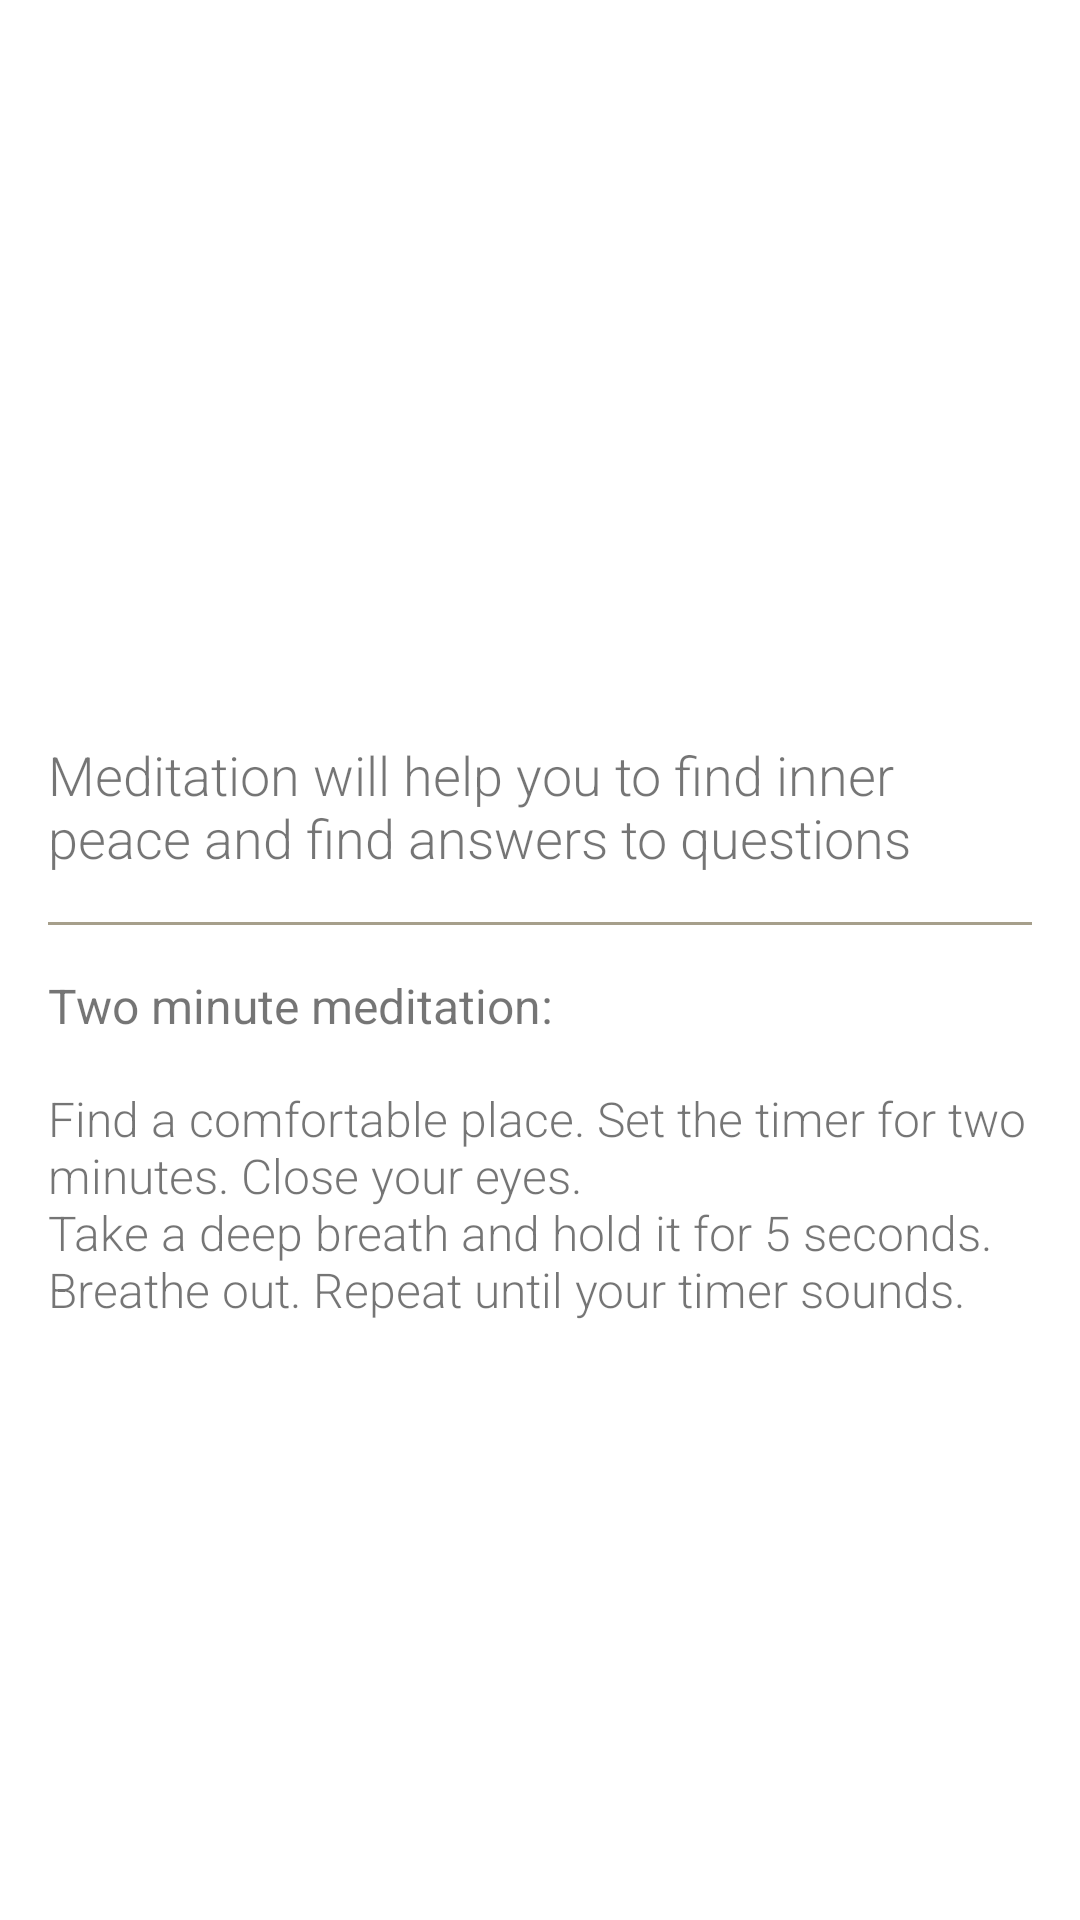

Reconstruct the res/layout file that produces this screen, plus the resources it refers to.
<!-- AndroidManifest.xml: application theme Theme.Wellness -->
<!-- res/layout/activity_meditation.xml -->
<?xml version="1.0" encoding="utf-8"?>
<ScrollView xmlns:android="http://schemas.android.com/apk/res/android"
    xmlns:app="http://schemas.android.com/apk/res-auto"
    android:layout_width="match_parent"
    android:layout_height="match_parent">

    <androidx.constraintlayout.widget.ConstraintLayout
        android:layout_width="match_parent"
        android:layout_height="wrap_content">

        <FrameLayout
            android:id="@+id/frame_meditation"
            android:layout_width="0dp"
            android:layout_height="230dp"
            app:layout_constraintEnd_toEndOf="parent"
            app:layout_constraintStart_toStartOf="parent"
            app:layout_constraintTop_toTopOf="parent">

            <ImageView
                android:layout_width="match_parent"
                android:layout_height="match_parent"
                android:contentDescription="@string/meditation_photo"
                android:scaleType="centerCrop"
                android:src="@drawable/meditation" />

            <View
                android:layout_width="match_parent"
                android:layout_height="match_parent"
                android:background="@drawable/gradient_overlay" />

            <TextView
                android:layout_width="match_parent"
                android:layout_height="wrap_content"
                android:layout_gravity="bottom"
                android:layout_marginStart="16dp"
                android:layout_marginBottom="16dp"
                android:fontFamily="sans-serif-light"
                android:gravity="start"
                android:text="@string/activity_meditation"
                android:textColor="@color/white"
                android:textSize="24sp" />

        </FrameLayout>

        <LinearLayout
            android:layout_width="0dp"
            android:layout_height="wrap_content"
            android:orientation="vertical"
            android:padding="16dp"
            app:layout_constraintEnd_toEndOf="parent"
            app:layout_constraintStart_toStartOf="parent"
            app:layout_constraintTop_toBottomOf="@id/frame_meditation">

            <TextView
                android:id="@+id/welcome_message"
                android:layout_width="wrap_content"
                android:layout_height="wrap_content"
                android:fontFamily="sans-serif-light"
                android:text="@string/activity_meditation_subtitle"
                android:textSize="18sp" />

            <View
                android:layout_width="match_parent"
                android:layout_height="1dp"
                android:layout_marginTop="16dp"
                android:background="@color/dark_sand" />

            <TextView
                android:layout_width="wrap_content"
                android:layout_height="wrap_content"
                android:layout_marginTop="16dp"
                android:fontFamily="sans-serif"
                android:text="@string/activity_meditation_two_minute_meditation"
                android:textSize="16sp" />

            <TextView
                android:layout_width="wrap_content"
                android:layout_height="wrap_content"
                android:layout_marginTop="16dp"
                android:fontFamily="sans-serif-light"
                android:text="@string/activity_meditation_description"
                android:textSize="16sp" />

        </LinearLayout>

    </androidx.constraintlayout.widget.ConstraintLayout>

</ScrollView>
<!-- resources referenced by this layout -->
<resources>
  <color name="dark_sand">#A69F8B</color>
  <color name="white">#FFFFFFFF</color>
  <string name="activity_meditation">Meditation</string>
  <string name="activity_meditation_description">Find a comfortable place. Set the timer for two minutes. Close your eyes.\nTake a deep breath and hold it for 5 seconds. Breathe out. Repeat until your timer sounds.</string>
  <string name="activity_meditation_subtitle">Meditation will help you to find inner peace and find answers to questions</string>
  <string name="activity_meditation_two_minute_meditation">Two minute meditation:</string>
  <string name="meditation_photo">Meditation photo</string>
  <style name="Theme.Wellness" parent="Theme.MaterialComponents.DayNight.DarkActionBar">
          
          <item name="colorPrimary">@color/light_sand</item>
          <item name="colorPrimaryVariant">@color/dark_sand</item>
          <item name="colorOnPrimary">@color/white</item>
  
          
          <item name="colorSecondary">@color/teal_200</item>
          <item name="colorSecondaryVariant">@color/teal_700</item>
          <item name="colorOnSecondary">@color/black</item>
          
          <item name="android:statusBarColor" tools:targetApi="l">?attr/colorPrimaryVariant</item>
          
      </style>
  <color name="light_sand">#AEA691</color>
  <color name="teal_200">#FF03DAC5</color>
  <color name="teal_700">#FF018786</color>
  <color name="black">#FF000000</color>
</resources>
